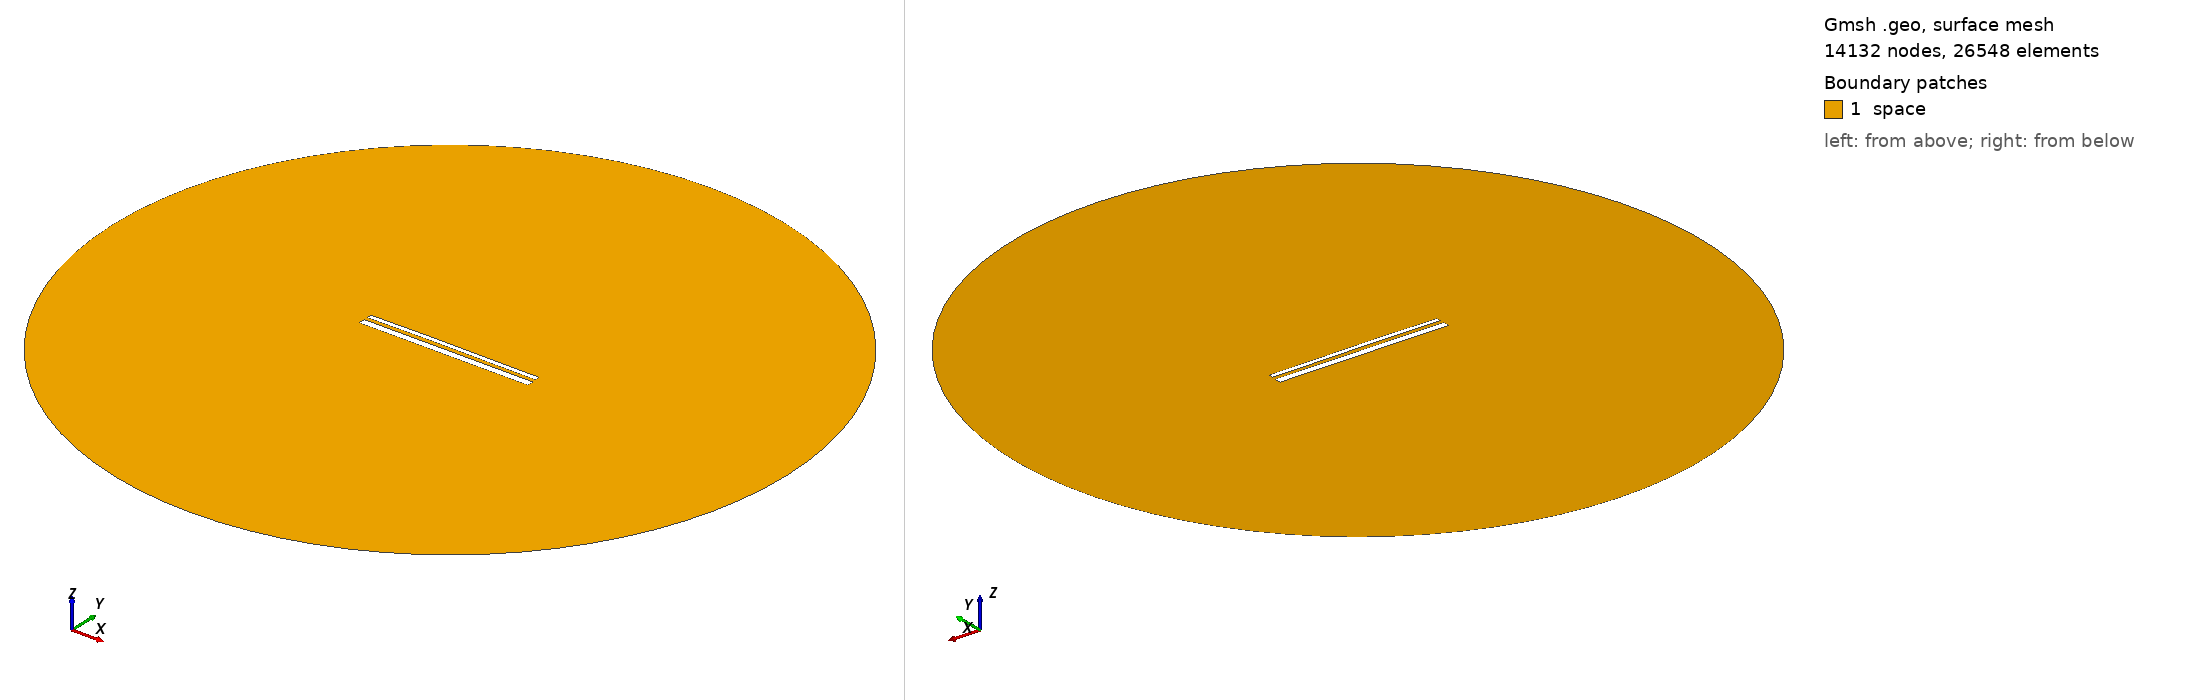

Gmsh geometry script, surface-meshed: 14132 nodes, 26548 surface elements. Boundary patches (legend numbers): 1 space. Left view from above one corner, right view from below the opposite corner. Legend entries are the model's physical surfaces. The drawing asked Gmsh for element sizes between 1% and 20% of the model's largest extent; the script's own settings can give other sizes.

=== 13618.geo (drawn) ===
//---------------------------------------
// Geometry kernel
//---------------------------------------

SetFactory("OpenCASCADE");



//---------------------------------------
// Parameters of the geometry
//---------------------------------------

// Overetch of the upper plate
overetch = 0.5;

// Distance between the plates
distance = 1.75;

// Discretization over the x axis (for the deformation)
nx = 50; 

// Length of the plate
L = 100 - overetch; 

// Number of modes
n = 4; 

// 1st mode coefficient
coeff(1) = 0.07499999999999998;
beta(1) = 0.596864 * 3.1415926535 / L;

// 2nd mode coefficient
coeff(2) = 0.15;
beta(2) = 1.49418 * 3.1415926535 / L;

// 3rd mode coefficient
coeff(3) = 0.07499999999999998;
beta(3) = 2.50025 * 3.1415926535 / L;

// 4th mode coefficient
coeff(4) = 0.0;
beta(4) = 3.49999 * 3.1415926535 / L;



//---------------------------------------
// Upper plate (deformed rectangle)
//---------------------------------------

// Coordiantes of the upper plate
xmin = -50;
xmax = 50 - overetch;

// Height of the upper plate
yheight = 4 - 2 * overetch;

// Indexes of the points
UpperID[] = {};
LowerID[] = {};
LeftID[] = {};
RightID[] = {};

// Point index
p = 1;

// Horizontal edges
For i In {1:nx}
    x = xmin + (i-1)*(xmax - xmin)/(nx-1);

    y_bottom = distance / 2 + overetch;
    For j In {1:n}
        C = (Cosh(beta(j)*L) + Cos(beta(j)*L)) / (Sinh(beta(j)*L) + Sin(beta(j)*L));
        y_bottom  = y_bottom + coeff(j) * (Cosh(beta(j)*(x+50)) - Cos(beta(j)*(x+50)) - C * (Sinh(beta(j)*(x+50)) - Sin(beta(j)*(x+50))));
    EndFor

    y_top = y_bottom + yheight;

    Point(p) = {x, y_top, 0, 1.0};
    UpperID[i] = p;
    p = p + 1;

    Point(p) = {x, y_bottom, 0, 1.0};
    LowerID[i] = p;
    p = p + 1;
EndFor

// Create point lists
UpperPts[] = {}; LowerPts[] = {};
For i In {1:nx}
  UpperPts[] += {UpperID[i]};
  LowerPts[] += {LowerID[i]};
EndFor

// Build splines
Spline(1) = {UpperPts[]};
Spline(2) = {LowerPts[]};
Line(3) = {LowerPts[nx-1], UpperPts[nx-1]};
Line(4) = {LowerPts[0], UpperPts[0]};

// Build the plane surface
Curve Loop(1) = {2, 3, -1, -4};
Plane Surface(1) = {1};



//---------------------------------------
// Lower plate (rectangle)
//---------------------------------------

// Vertices
Point(1001) = {-50, -1, 0, 1.0};
Point(1002) = { 50, -1, 0, 1.0};
Point(1003) = { 50,  -5, 0, 1.0};
Point(1004) = {-50,  -5, 0, 1.0};

// Edges
Line(5) = {1001, 1002};
Line(6) = {1002, 1003};
Line(7) = {1003, 1004};
Line(8) = {1004, 1001};

// Plane surface
Line Loop(2) = {5, 6, 7, 8};
Plane Surface(2) = {2}; 



//---------------------------------------
// Outer (fictious) boundary
//---------------------------------------

// Points
Point(1005) = {0, 0, 0};       // Center
Point(1006) = {200, 0, 0};     // Start point
Point(1007) = {0, 200, 0};     // 90 degrees
Point(1008) = {-200, 0, 0};    // 180 degrees
Point(1009) = {0, -200, 0};    // 270 degrees

// Circle arcs (each needs start, center, end)
Circle(9) = {1006, 1005, 1007};
Circle(10) = {1007, 1005, 1008};
Circle(11) = {1008, 1005, 1009};
Circle(12) = {1009, 1005, 1006};

// Plane surface for the entire domain
Curve Loop(3) = {9, 10, 11, 12};
Surface(3) = {3};

// Subtract the plates from the whole domain to obtain the actual domain where we want to solve the equations
BooleanDifference{ Surface{3}; Delete; }{ Surface{1}; Surface{2}; Delete; }




//---------------------------------------
// Transfinite Lines/Curves
//---------------------------------------

// Set the number of points on the boundaries
r = 7;

// Plates
Transfinite Curve {1, 2} = 50*r Using Progression 1;
Transfinite Curve {3, 4} = 2*r Using Progression 1;
Transfinite Line {5, 7} = 50*r Using Progression 1;
Transfinite Line {6, 8} = 2*r Using Progression 1;

// Outer boundary
Transfinite Line {9, 10, 11, 12} = 20 Using Progression 1;



//---------------------------------------
// Physical groups
//---------------------------------------                

// Physical curves (boundaries)
Physical Line("force_segment", 10) = {2};
Physical Line("upper_plate", 11) = {1, 3, 4};
Physical Line("lower_plate", 12) = {5, 6, 7, 8};
Physical Line("boundary", 20) = {9, 10, 11, 12};

// Physical Surfaces
Physical Surface("space", 30) = {3};



//---------------------------------------
// 6. Generate the Mesh
//---------------------------------------

// 2D mesh generation
Mesh 2;
